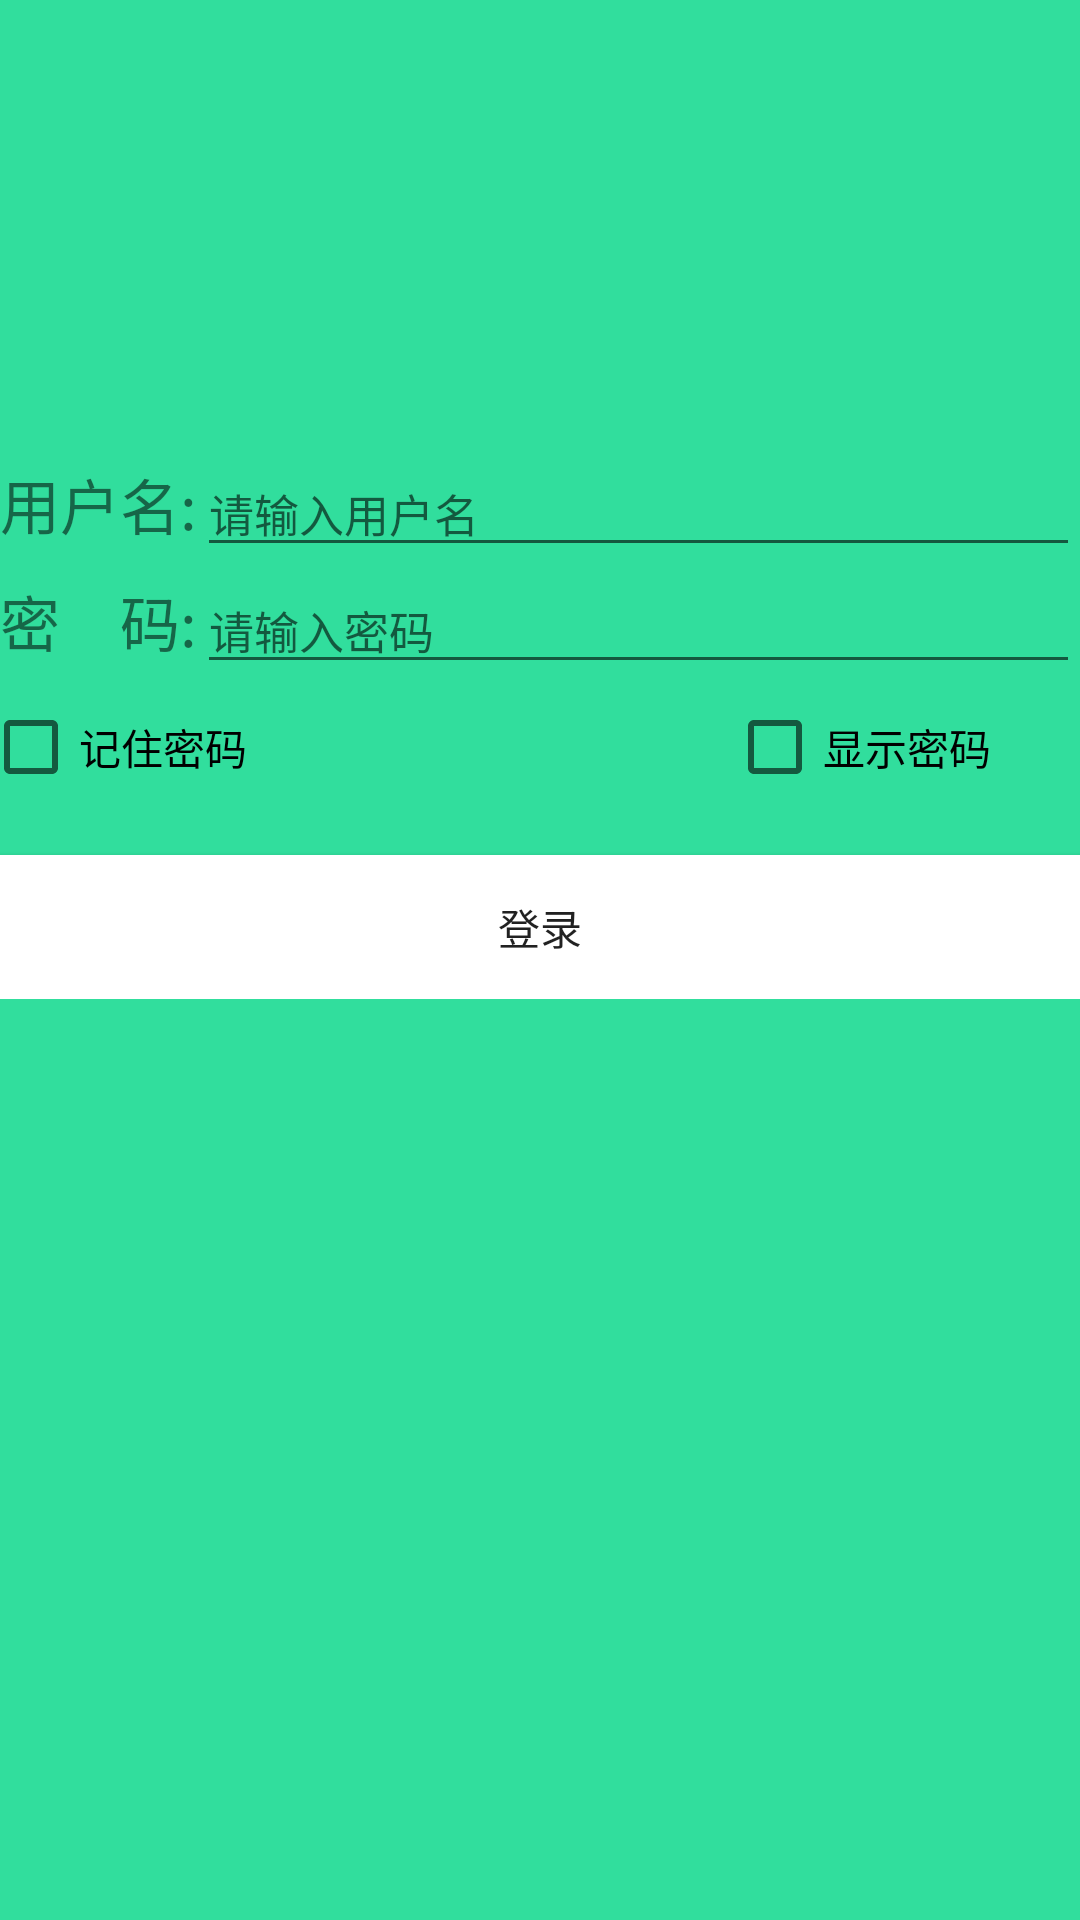

Android layout source for this screen:
<!-- AndroidManifest.xml: application theme AppTheme -->
<!-- res/layout/activity_login.xml -->
<?xml version="1.0" encoding="utf-8"?>
<LinearLayout xmlns:android="http://schemas.android.com/apk/res/android"
    xmlns:app="http://schemas.android.com/apk/res-auto"
    xmlns:tools="http://schemas.android.com/tools"
    android:layout_width="match_parent"
    android:layout_height="match_parent"
    android:orientation="vertical"
    android:background="#31de9d">
    <LinearLayout
        android:layout_width="wrap_content"
        android:layout_height="wrap_content"
        android:layout_gravity="center"
        android:layout_marginTop="150dp"
        android:orientation="vertical">

        <LinearLayout
            android:layout_width="wrap_content"
            android:layout_height="wrap_content"
            android:orientation="horizontal">

            <TextView
                android:layout_width="wrap_content"
                android:layout_height="wrap_content"
                android:text="用户名:"
                android:textSize="20sp" />

            <EditText
                android:id="@+id/editText"
                android:layout_width="wrap_content"
                android:layout_height="wrap_content"
                android:ems="18"
                android:hint="请输入用户名"
                android:textSize="15sp" />

        </LinearLayout>

        <LinearLayout
            android:layout_width="wrap_content"
            android:layout_height="wrap_content"
            android:orientation="horizontal">

            <TextView
                android:layout_width="wrap_content"
                android:layout_height="wrap_content"
                android:text="密    码:"
                android:textSize="20sp" />

            <EditText
                android:id="@+id/editText2"
                android:layout_width="wrap_content"
                android:layout_height="wrap_content"
                android:ems="18"
                android:hint="请输入密码"
                android:textSize="15sp"
                android:inputType="textPassword"
                />

        </LinearLayout>

        <LinearLayout
            android:layout_width="wrap_content"
            android:layout_height="wrap_content"
            android:orientation="horizontal"
            android:layout_marginTop="5dp">

            <CheckBox
                android:id="@+id/rememberPassword"
                android:layout_marginLeft="-6dp"
                android:layout_width="wrap_content"
                android:layout_height="wrap_content"
                android:text="记住密码"/>


            <CheckBox
                android:layout_marginLeft="160dp"
                android:id="@+id/displayPassword"
                android:layout_width="wrap_content"
                android:layout_height="wrap_content"
                android:text="显示密码"/>
        </LinearLayout>

        <Button
            android:id="@+id/button"
            android:background="#FFF"
            android:layout_width="match_parent"
            android:layout_height="wrap_content"
            android:layout_marginTop="20dp"
            android:text="登录" />


    </LinearLayout>

</LinearLayout>
<!-- resources referenced by this layout -->
<resources>
  <style name="AppTheme" parent="Theme.AppCompat.Light.NoActionBar">
          
          <item name="colorPrimary">#31de9d</item>
          <item name="colorPrimaryDark">@color/colorPrimaryDark</item>
          <item name="colorAccent">#696969</item>
      </style>
  <!-- not gathered from this repository: default colours our renderer supplied (Android Studio template values) -->
  <color name="colorPrimaryDark">#FF3700B3</color>
</resources>
